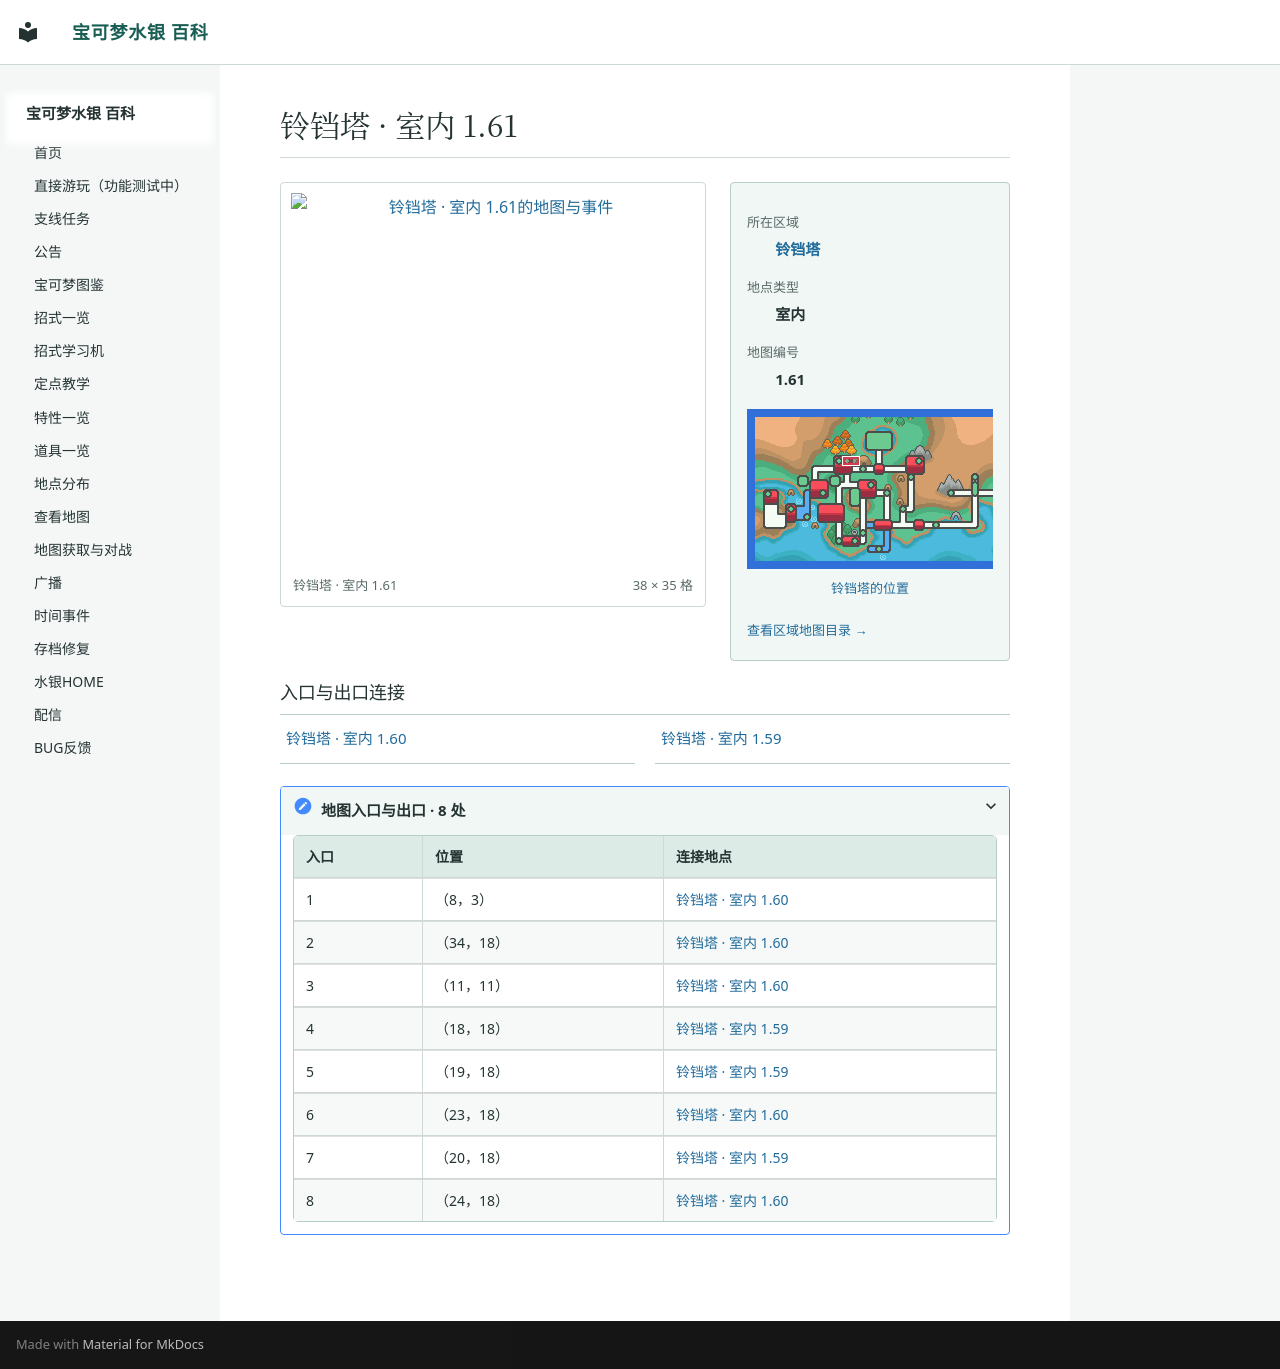

repository: Sum-Light/azoth-wiki · page: locations/map_1_61/index.html · generator: mkdocs

# 铃铛塔 · 室内 1.61

<!-- location-atlas:start -->

<div class="loc-profile" data-location-map="1.61">
<div class="loc-profile-layout">
<div class="loc-main-map">
<a class="loc-image-link" href="../../locations/atlas/maps/map_1_61.png" target="_blank" rel="noopener">
<img src="../../locations/atlas/maps/map_1_61.png" alt="铃铛塔 · 室内 1.61的地图与事件" loading="lazy" width="608" height="560"></a>
<div class="loc-map-caption"><span>铃铛塔 · 室内 1.61</span><span>38 × 35 格</span></div>
</div>
<aside class="loc-facts">
<dl><dt>所在区域</dt><dd><a href="../atlas/?sec=135">铃铛塔</a></dd><dt>地点类型</dt><dd>室内</dd><dt>地图编号</dt><dd>1.61</dd></dl>
<a class="loc-world-preview" href="../atlas/?sec=135" aria-label="铃铛塔在大地图上的位置">
<span class="loc-world-canvas"><img src="../worldmap.png" alt="世界地图" loading="lazy">
<span class="loc-world-mark" style="left:21.8619%;top:18.7125%;width:3.1258%;height:3.1250%"></span>
</span></a>
<a class="loc-world-label" href="../atlas/?sec=135">铃铛塔的位置</a>
<a class="loc-atlas-return" href="../atlas/?sec=135">查看区域地图目录 &rarr;</a>
</aside>
</div>
<h3>入口与出口连接</h3>
<nav class="loc-neighbors" aria-label="出入口连接地点">
<div><a href="../map_1_60/">铃铛塔 · 室内 1.60</a></div>
<div><a href="../map_1_59/">铃铛塔 · 室内 1.59</a></div>
</nav>
<details class="loc-entrances"><summary>地图入口与出口 · 8 处</summary>
<div class="loc-table-scroll"><table><thead><tr><th>入口</th><th>位置</th><th>连接地点</th></tr></thead><tbody>
<tr><td>1</td><td>（8，3）</td><td><a href="../map_1_60/">铃铛塔 · 室内 1.60</a></td></tr>
<tr><td>2</td><td>（34，18）</td><td><a href="../map_1_60/">铃铛塔 · 室内 1.60</a></td></tr>
<tr><td>3</td><td>（11，11）</td><td><a href="../map_1_60/">铃铛塔 · 室内 1.60</a></td></tr>
<tr><td>4</td><td>（18，18）</td><td><a href="../map_1_59/">铃铛塔 · 室内 1.59</a></td></tr>
<tr><td>5</td><td>（19，18）</td><td><a href="../map_1_59/">铃铛塔 · 室内 1.59</a></td></tr>
<tr><td>6</td><td>（23，18）</td><td><a href="../map_1_60/">铃铛塔 · 室内 1.60</a></td></tr>
<tr><td>7</td><td>（20，18）</td><td><a href="../map_1_59/">铃铛塔 · 室内 1.59</a></td></tr>
<tr><td>8</td><td>（24，18）</td><td><a href="../map_1_60/">铃铛塔 · 室内 1.60</a></td></tr>
</tbody></table></div></details>
</div>

<!-- location-atlas:end -->
